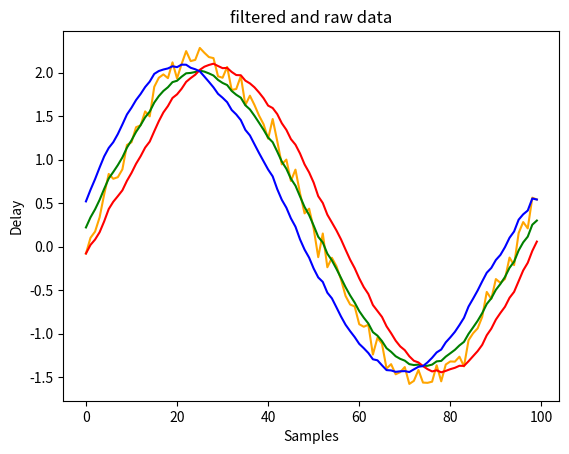

Write Python code to recreate this figure.
import matplotlib.pyplot as plt
import pandas as pd
import numpy as np
ewma = pd.Series.ewm

x = np.linspace(0, 2 * np.pi, 100)
#x = np.linspace(0, 2000, 10000)
y = 2 * np.sin(x) + 0.1 * np.random.normal(x)
df = pd.Series(y)
print(type(y))
print(y)
print(type(df))

# take EWMA in both directions then average them
fwd = ewma(df, span=10).mean()  # take EWMA in fwd direction
bwd = ewma(df[::-1], span=10).mean()  # take EWMA in bwd direction
filtered = np.vstack((fwd, bwd[::-1]))  # lump fwd and bwd together
filtered = np.mean(filtered, axis=0)  # average
plt.title('filtered and raw data')
plt.plot(y, color='orange')
plt.plot(filtered, color='green')
plt.plot(fwd, color='red')
plt.plot(bwd, color='blue')
plt.xlabel('Samples')
plt.ylabel('Delay')
#plt.show()
